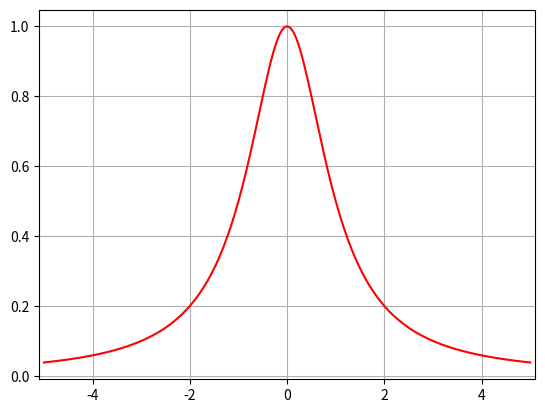

The matplotlib source for this figure: (Note: this script raises an exception after producing the figure.)
import numpy as np
import matplotlib.pyplot as plt
"""
[redacted]
[redacted]
"""


# Runge function

# x values in [-5,5]
x = np.linspace(-5, 5, 256, endpoint=True) 
# calculate y values using Runge function
y = 1 / (1 + (x * x))


##################################################
# Plotting

plt.grid(True)
plt.plot( x, y, 'r-')
plt.xlim( -5.1,5.1)
plt.xticks( np.linspace( -5.0,5.0,11.0))
plt.ylim( -0.1,1.1)
plt.subplots_adjust( left=0.05, right=0.98, top=0.98, bottom=0.05)

plt.savefig('./figures/aufgabe1a.pdf')
plt.show()

